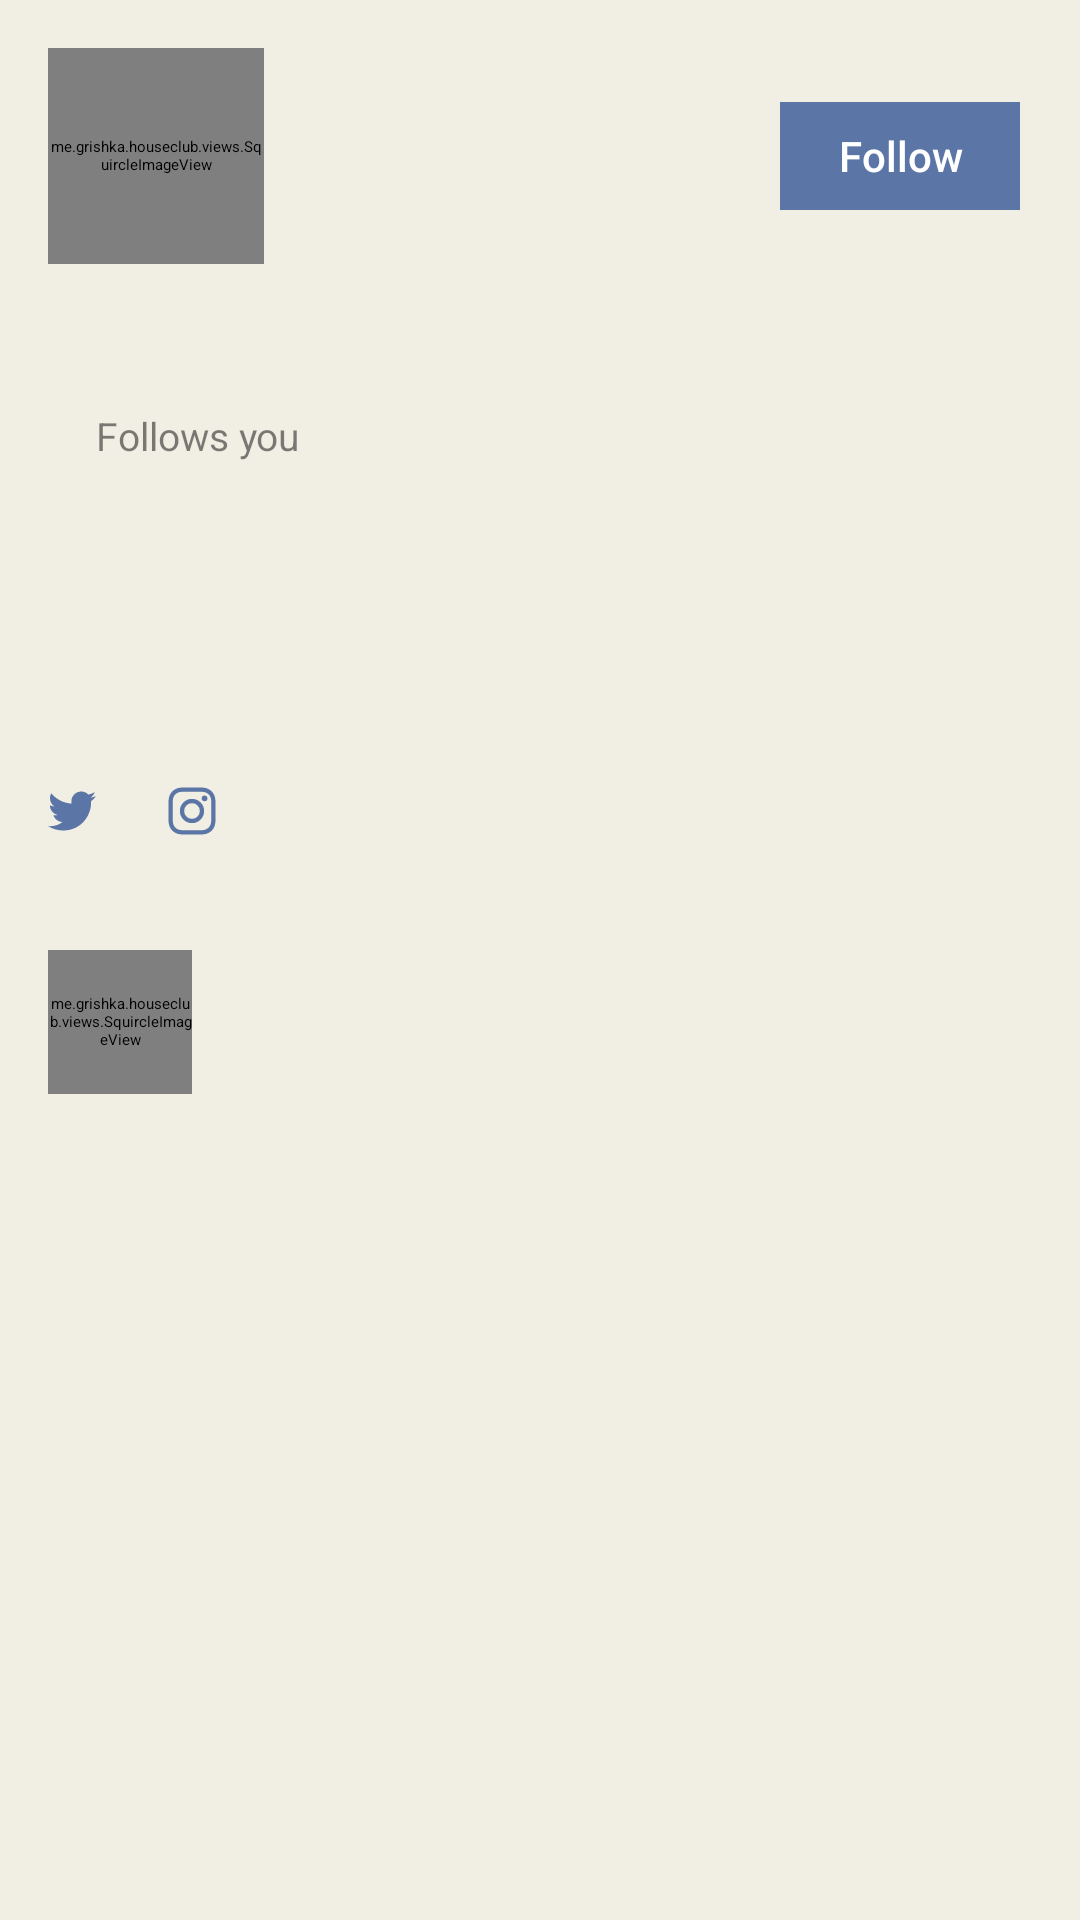

Here is an Android app screen rendered from its layout file. Give the layout XML and the strings, colors and styles it references.
<!-- AndroidManifest.xml: application theme AppTheme -->
<!-- res/layout/profile.xml -->
<?xml version="1.0" encoding="utf-8"?>
<ScrollView xmlns:android="http://schemas.android.com/apk/res/android"
	xmlns:tools="http://schemas.android.com/tools"
	android:layout_width="match_parent"
	android:layout_height="match_parent">

	<LinearLayout
		android:layout_width="match_parent"
		android:layout_height="wrap_content"
		android:orientation="vertical"
		android:padding="16dp">

		<LinearLayout
			android:layout_width="match_parent"
			android:layout_height="wrap_content"
			android:orientation="horizontal">

			<me.grishka.houseclub.views.SquircleImageView
				android:id="@+id/photo"
				android:layout_width="72dp"
				android:layout_height="72dp"
				tools:src="#0f0"/>

			<View
				android:layout_width="0dp"
				android:layout_height="1dp"
				android:layout_weight="1"/>

			<Button
				android:id="@+id/follow_btn"
				android:layout_width="wrap_content"
				android:layout_height="wrap_content"
				android:layout_gravity="center_vertical"
				android:text="@string/follow"/>

		</LinearLayout>

		<TextView
			android:id="@+id/name"
			android:layout_width="match_parent"
			android:layout_height="wrap_content"
			android:layout_marginTop="16dp"
			android:textSize="18dp"
			android:fontFamily="sans-serif-medium"
			tools:text="User Name"/>

		<LinearLayout
			android:layout_width="match_parent"
			android:layout_height="wrap_content"
			android:layout_marginTop="8dp"
			android:orientation="horizontal">

			<TextView
				android:id="@+id/username"
				android:layout_width="wrap_content"
				android:layout_height="wrap_content"
				android:textSize="13dp"
				tools:text="\@username"/>

			<TextView
				android:id="@+id/follows_you"
				android:layout_width="wrap_content"
				android:layout_height="wrap_content"
				android:textSize="13dp"
				android:layout_marginLeft="16dp"
				android:alpha="0.5"
				android:text="@string/follows_you"/>

		</LinearLayout>

		<LinearLayout
			android:layout_width="match_parent"
			android:layout_height="wrap_content"
			android:layout_marginTop="16dp"
			android:orientation="horizontal">

			<TextView
				android:id="@+id/followers"
				android:layout_width="wrap_content"
				android:layout_height="wrap_content"
				android:textSize="13dp"
				tools:text="25 followers"/>

			<TextView
				android:id="@+id/following"
				android:layout_width="wrap_content"
				android:layout_height="wrap_content"
				android:layout_marginLeft="16dp"
				android:textSize="13dp"
				tools:text="25 following"/>

		</LinearLayout>

		<TextView
			android:id="@+id/bio"
			android:layout_width="match_parent"
			android:layout_height="wrap_content"
			android:layout_marginTop="32dp"
			android:layout_marginBottom="32dp"
			android:textSize="15dp"
			tools:text="bio here"/>

		<LinearLayout
			android:id="@+id/social"
			android:layout_width="match_parent"
			android:layout_height="wrap_content"
			android:layout_marginTop="-16dp"
			android:layout_marginBottom="32dp"
			android:orientation="horizontal">

			<TextView
				android:id="@+id/twitter"
				android:layout_width="wrap_content"
				android:layout_height="wrap_content"
				android:paddingTop="4dp"
				android:paddingBottom="4dp"
				android:textSize="15dp"
				android:layout_marginRight="16dp"
				android:drawableLeft="@drawable/ic_twitter"
				android:drawablePadding="8dp"
				tools:text="twitter"/>

			<TextView
				android:id="@+id/instagram"
				android:layout_width="wrap_content"
				android:layout_height="wrap_content"
				android:paddingTop="4dp"
				android:paddingBottom="4dp"
				android:textSize="15dp"
				android:drawableLeft="@drawable/ic_instagram"
				android:drawablePadding="8dp"
				tools:text="instagram"/>

		</LinearLayout>

		<LinearLayout
			android:id="@+id/inviter_btn"
			android:layout_width="match_parent"
			android:layout_height="wrap_content"
			android:orientation="horizontal">

			<me.grishka.houseclub.views.SquircleImageView
				android:id="@+id/inviter_photo"
				android:layout_width="48dp"
				android:layout_height="48dp"
				android:layout_marginRight="8dp"
				tools:src="#0f0"/>

			<TextView
				android:id="@+id/invite_info"
				android:layout_width="match_parent"
				android:layout_height="wrap_content"
				android:layout_gravity="center_vertical"
				android:textSize="14dp"
				tools:text="Joined 1/2/3\nNominated by whomever"/>

		</LinearLayout>

	</LinearLayout>

</ScrollView>
<!-- resources referenced by this layout -->
<resources>
  <!-- drawable ic_instagram: vector/xml drawable (drawable, 2356 chars, omitted) -->
  <!-- drawable ic_twitter (drawable) -->
  <vector xmlns:android="http://schemas.android.com/apk/res/android"
      android:width="16dp"
      android:height="16dp"
      android:viewportWidth="200.00014"
      android:viewportHeight="200">
    <path
        android:pathData="M199.996,37.982c-7.372,3.253 -15.281,5.462 -23.578,6.447c8.476,-5.074 14.982,-13.132 18.026,-22.712c-7.939,4.716 -16.713,8.118 -26.055,9.968c-7.491,-7.969 -18.146,-12.953 -29.964,-12.953c-22.652,0 -41.037,18.385 -41.037,41.037c0,3.223 0.358,6.357 1.074,9.342c-34.113,-1.701 -64.346,-18.056 -84.581,-42.887C10.361,32.282 8.331,39.325 8.331,46.846c0,14.236 7.252,26.801 18.265,34.143c-6.715,-0.209 -13.042,-2.059 -18.593,-5.133c0,0.179 0,0.328 0,0.507c0,19.877 14.147,36.471 32.919,40.231c-3.432,0.925 -7.073,1.433 -10.804,1.433c-2.656,0 -5.223,-0.269 -7.73,-0.746c5.223,16.295 20.384,28.174 38.321,28.502c-14.057,11.013 -31.725,17.579 -50.975,17.579c-3.313,0 -6.566,-0.209 -9.789,-0.567c18.146,11.64 39.724,18.444 62.913,18.444c75.478,0 116.754,-62.525 116.754,-116.754c0,-1.791 -0.03,-3.552 -0.119,-5.312c8.028,-5.79 14.982,-13.012 20.474,-21.25L199.996,37.982z"
        android:fillColor="@color/blue"/>
  </vector>
  <string name="follow">Follow</string>
  <string name="follows_you">Follows you</string>
  <style name="AppTheme" parent="Theme.AppKit.Light">
  		<item name="android:windowLightStatusBar">true</item>
  		<item name="android:statusBarColor">@color/lightBeige</item>
  		<item name="android:windowBackground">@color/lightBeige</item>
  		<item name="android:splitMotionEvents">false</item>
  		<item name="android:windowLightNavigationBar">true</item>
  		<item name="android:navigationBarColor">@color/navBar</item>
  		<item name="android:actionBarTheme">@style/Widget.Toolbar</item>
  		<item name="android:colorAccent">@color/blue</item>
  		<item name="android:buttonStyle">@style/Widget.Button</item>
  		<item name="android:alertDialogTheme">@style/AlertDialog</item>
  		<item name="android:textColorPrimary">#000</item>
  		<item name="android:textColor">#000</item>
  	</style>
  <color name="blue">#5b75a6</color>
  <color name="lightBeige">#F1EEE4</color>
  <color name="navBar">#000</color>
  <style name="Widget.Toolbar" parent="android:ThemeOverlay.Material.ActionBar">
  		<item name="android:titleTextAppearance">@android:style/TextAppearance.Material.Widget.Toolbar.Title</item>
  		<item name="android:textColorPrimary">#000</item>
  		<item name="android:textColorSecondary">#000</item>
  		<item name="android:colorPrimary">@color/lightBeige</item>
  	</style>
  <style name="Widget.Button" parent="android:Widget.Material.Button.Colored">
  		<item name="android:textColor">#FFF</item>
  		<item name="android:colorAccent">@color/blue</item>
  		<item name="android:stateListAnimator">@null</item>
  		<item name="android:textAllCaps">false</item>
  	</style>
  <style name="AlertDialog" parent="android:Theme.Material.Light.Dialog.Alert">
  		<item name="android:colorAccent">@color/blue</item>
  	</style>
</resources>
